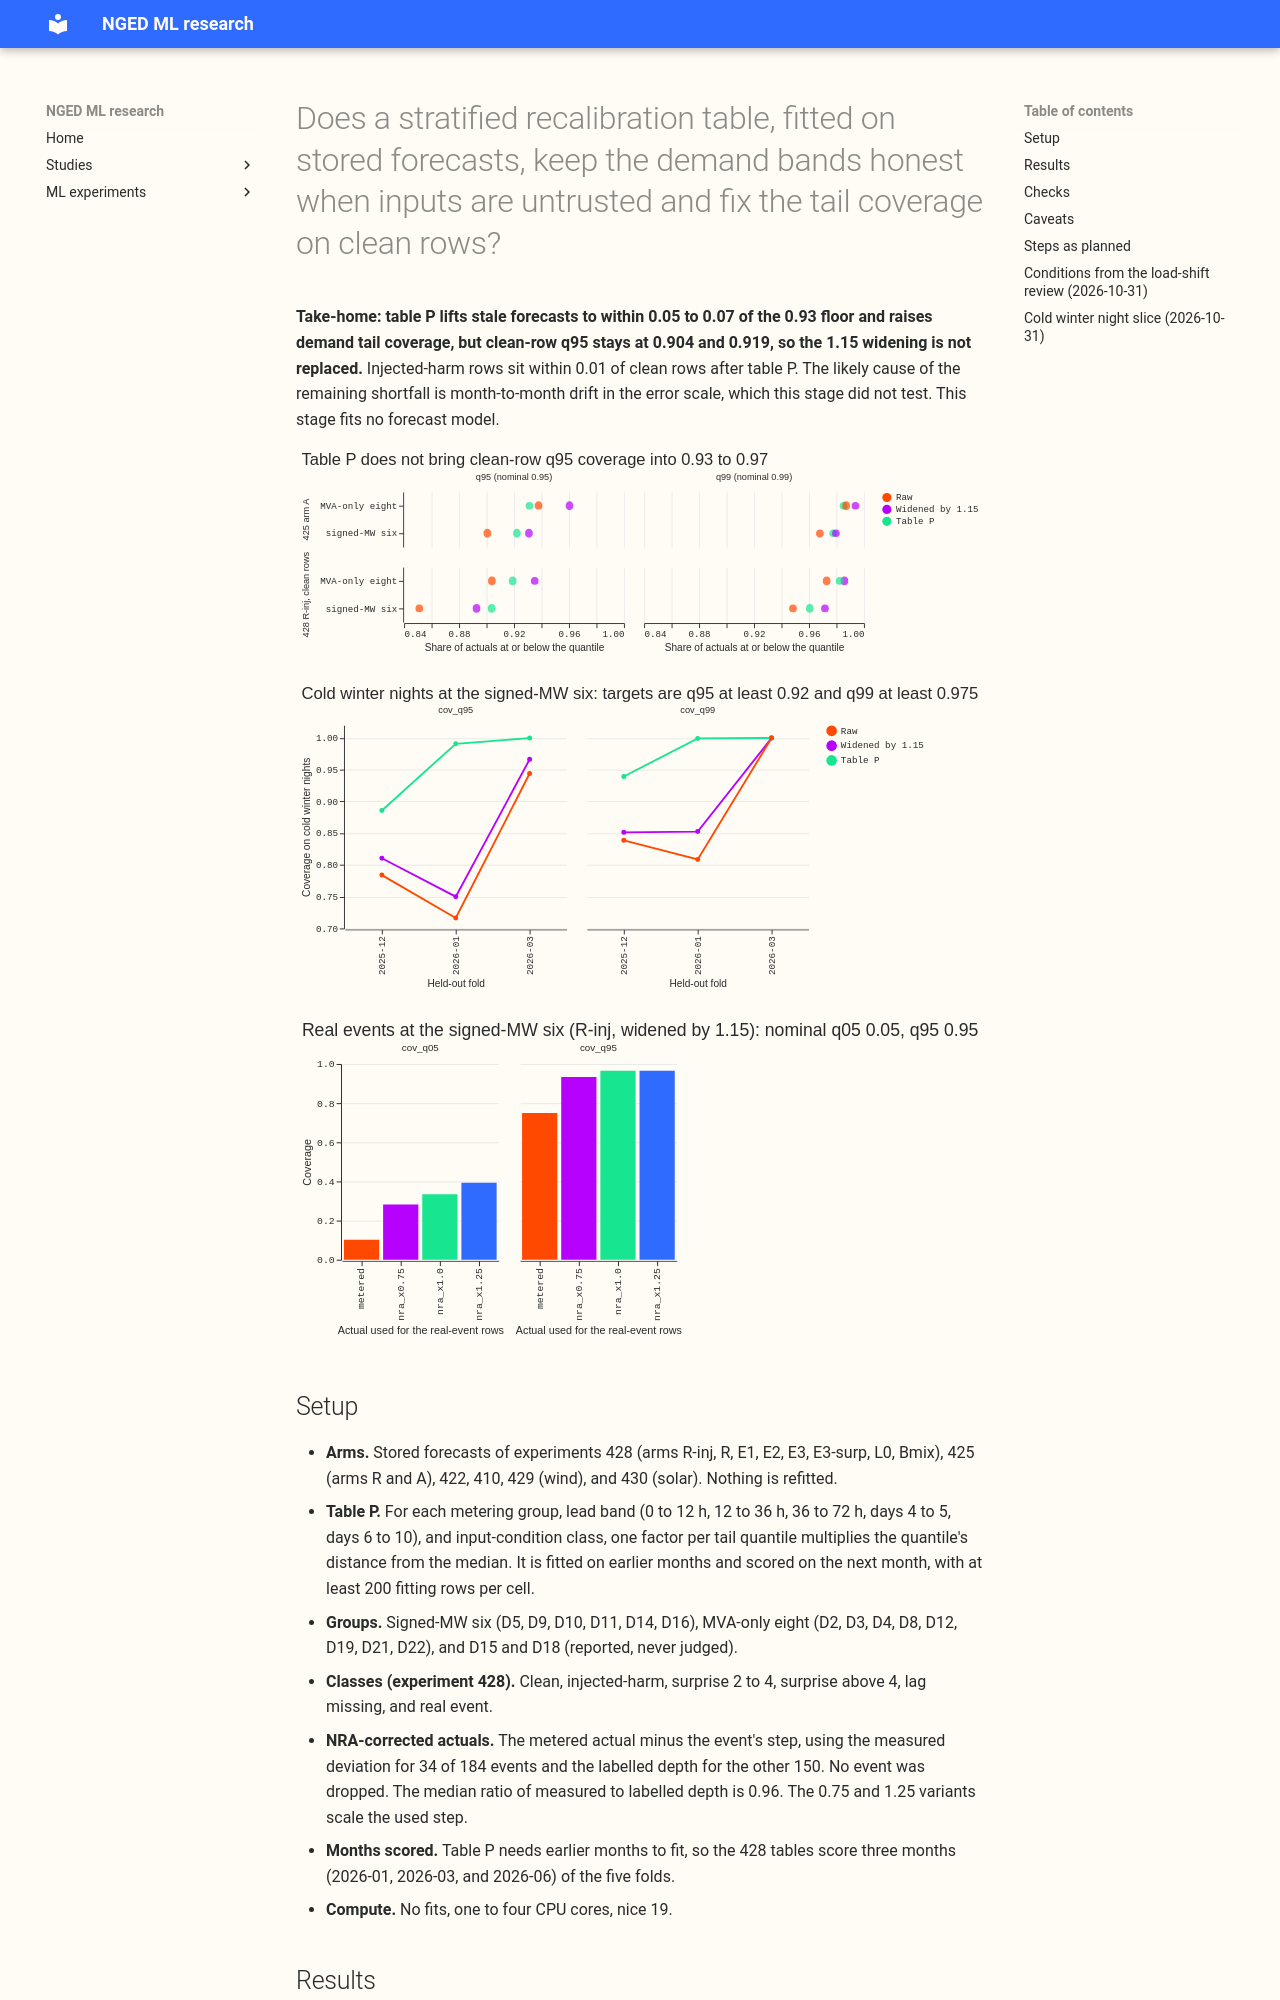

repository: openclimatefix/nged-ml-research · page: ml-experiments/00435-stage-0-recalibration-table-for-untrusted-inputs-and-tails/result/index.html · generator: mkdocs

---
id: "00435"
slug: stage-0-recalibration-table-for-untrusted-inputs-and-tails
title: >-
  Does a stratified recalibration table, fitted on stored forecasts, keep the demand bands honest
  when inputs are untrusted and fix the tail coverage on clean rows?
theme: calibration-and-uncertainty
also_relevant_to:
  - lagged-power-and-error-correction
status: finished
kind: other
date: 2026-10-31
size: >-
  medium. Stored: tables and figures under
  data/ml-experiments/00435-stage-0-recalibration-table-for-untrusted-inputs-and-tails/ only; no
  forecast model is fitted. Serving path: not touched. Degradation rule: not touched. Designs: the
  stratification and the pass rules are fixed by the maintainer-accepted brief, so one design.
  Callers: this folder's scripts only, which read stored forecasts of experiments 410, 422, 425,
  428, 429, and 430 and call no reviewed module beyond `studies.*`. One Sonnet plan review, one
  Sonnet code review before the first run, one Sonnet results review, and two Sonnet write-up
  reviews.
hypothesis: >-
  The target is the normal running arrangement (NRA). If a factor on the distance of each quantile
  from the median is fitted per metering group, lead band, tail side, and input-condition class on
  the months before the scored month, then coverage on held-out months in every harm class lies
  within the accepted tolerance of the clean-row coverage, without worsening CRPS on clean rows.
prediction: >-
  Written before any score is read. P1: for R-inj of experiment 428 the fitted factors are near 1
  (within 0.05) and every class passes. P2: for the untrained arms (R of experiment 428, DROP of
  experiment 410) the factors exceed 1 on the lower tail of harm rows (q05 coverage 0.058 raw).
  P3: clean-row q95 coverage after the table lies in 0.93 to 0.97 for the six signed-MW series,
  and the per-Primary variant lifts D14 from about 0.81. P4: wind q99 coverage rises from about
  0.972 to 0.98 or above with the wind-speed-band class. P5: three seeds pooled widen the bands on
  harm rows by less than 5% against clean rows, so seed pooling alone does not fix them.
decision_rule: >-
  A class passes if, on held-out months, q95 coverage lies within 0.03 of the clean-row q95
  coverage and q99 within 0.015, and on clean rows q95 lies in 0.93 to 0.97, q99 in 0.98 to 0.995,
  q05 in 0.03 to 0.07, and q01 in 0.005 to 0.02, with CRPS at most 0.03 points and tail pinball at
  most 0.02 points worse than the 1.15 widening. Real event rows are scored against NRA-corrected
  actuals (headline) and metered actuals (report), with and without the largest event. If the
  table passes every class on R-inj, it is the production recommendation and Brief B runs only U3
  and the experiment 428 iteration 1 merge.
benchmark: >-
  The stored forecasts raw, and with the 1.15 widening about the median.
row_set_id: >-
  The row set of each source experiment, unchanged.
metric: >-
  Coverage, pinball loss, and CRPS (points of effective capacity) at q01, q05, q95, and q99, per
  metering group, lead band, and condition class.
verdict: refuted
best_arm: >-
  Table P fitted per metering group and lead band (a factor on each quantile's distance from the
  median). It is the best of the three bands compared, but it does not meet the pass rules.
headline: >-
  On clean rows of the injected-trained demand forecast (experiment 428, arm R-inj), table P lifts
  q95 coverage at the six signed-MW series from 0.851 raw (0.893 widened by 1.15) to 0.904, and at
  the eight MVA-only series from 0.904 to 0.919. Both stay below the 0.93 floor.
lessons: >-
  In experiment 428, the clean-row shortfall of table P does not come from the untrusted inputs,
  because injected-harm rows sit within 0.01 of clean rows. Month-to-month drift in the error
  scale is the likely cause, and per-month coverage (0.78 to 0.96 at the six signed-MW series) fits
  it, but this stage did not test it.
take_home_message: >-
  A recalibration table fitted on earlier months lifts stale forecasts (experiments 410 and 422)
  and raises demand tail coverage, but on clean rows q95 stays at 0.904 (six signed-MW series) and
  0.919 (eight MVA-only series), below the accepted 0.93 floor, so the 1.15 widening is not yet
  replaceable. Injected-harm rows are no worse than clean rows; real-event, lag-missing, and
  surprise 2 to 4 rows are. Cold winter nights remain under-covered.
production_status: not-for-production
adopted_in: none
advice: >-
  Keep the 1.15 widening in production for now. Run Brief B in full. Rescale wind and solar
  quantiles only with a clip to the physical range, which this study's solar numbers show must be
  chosen from the data.
code: ml-experiments/00435-stage-0-recalibration-table-for-untrusted-inputs-and-tails/
---

**Take-home: table P lifts stale forecasts to within 0.05 to 0.07 of the 0.93 floor and raises demand
tail coverage, but clean-row q95 stays at 0.904 and 0.919, so the 1.15 widening is not replaced.**
Injected-harm rows sit within 0.01 of clean rows after table P. The likely cause of the remaining
shortfall is month-to-month drift in the error scale, which this stage did not test. This stage
fits no forecast model.

![Clean-row q95 and q99 coverage: raw, widened by 1.15, and table P](figure_1_clean_tails.svg)

![Coverage on cold winter nights at the signed-MW six, per fold](figure_2_cold_nights.svg)
